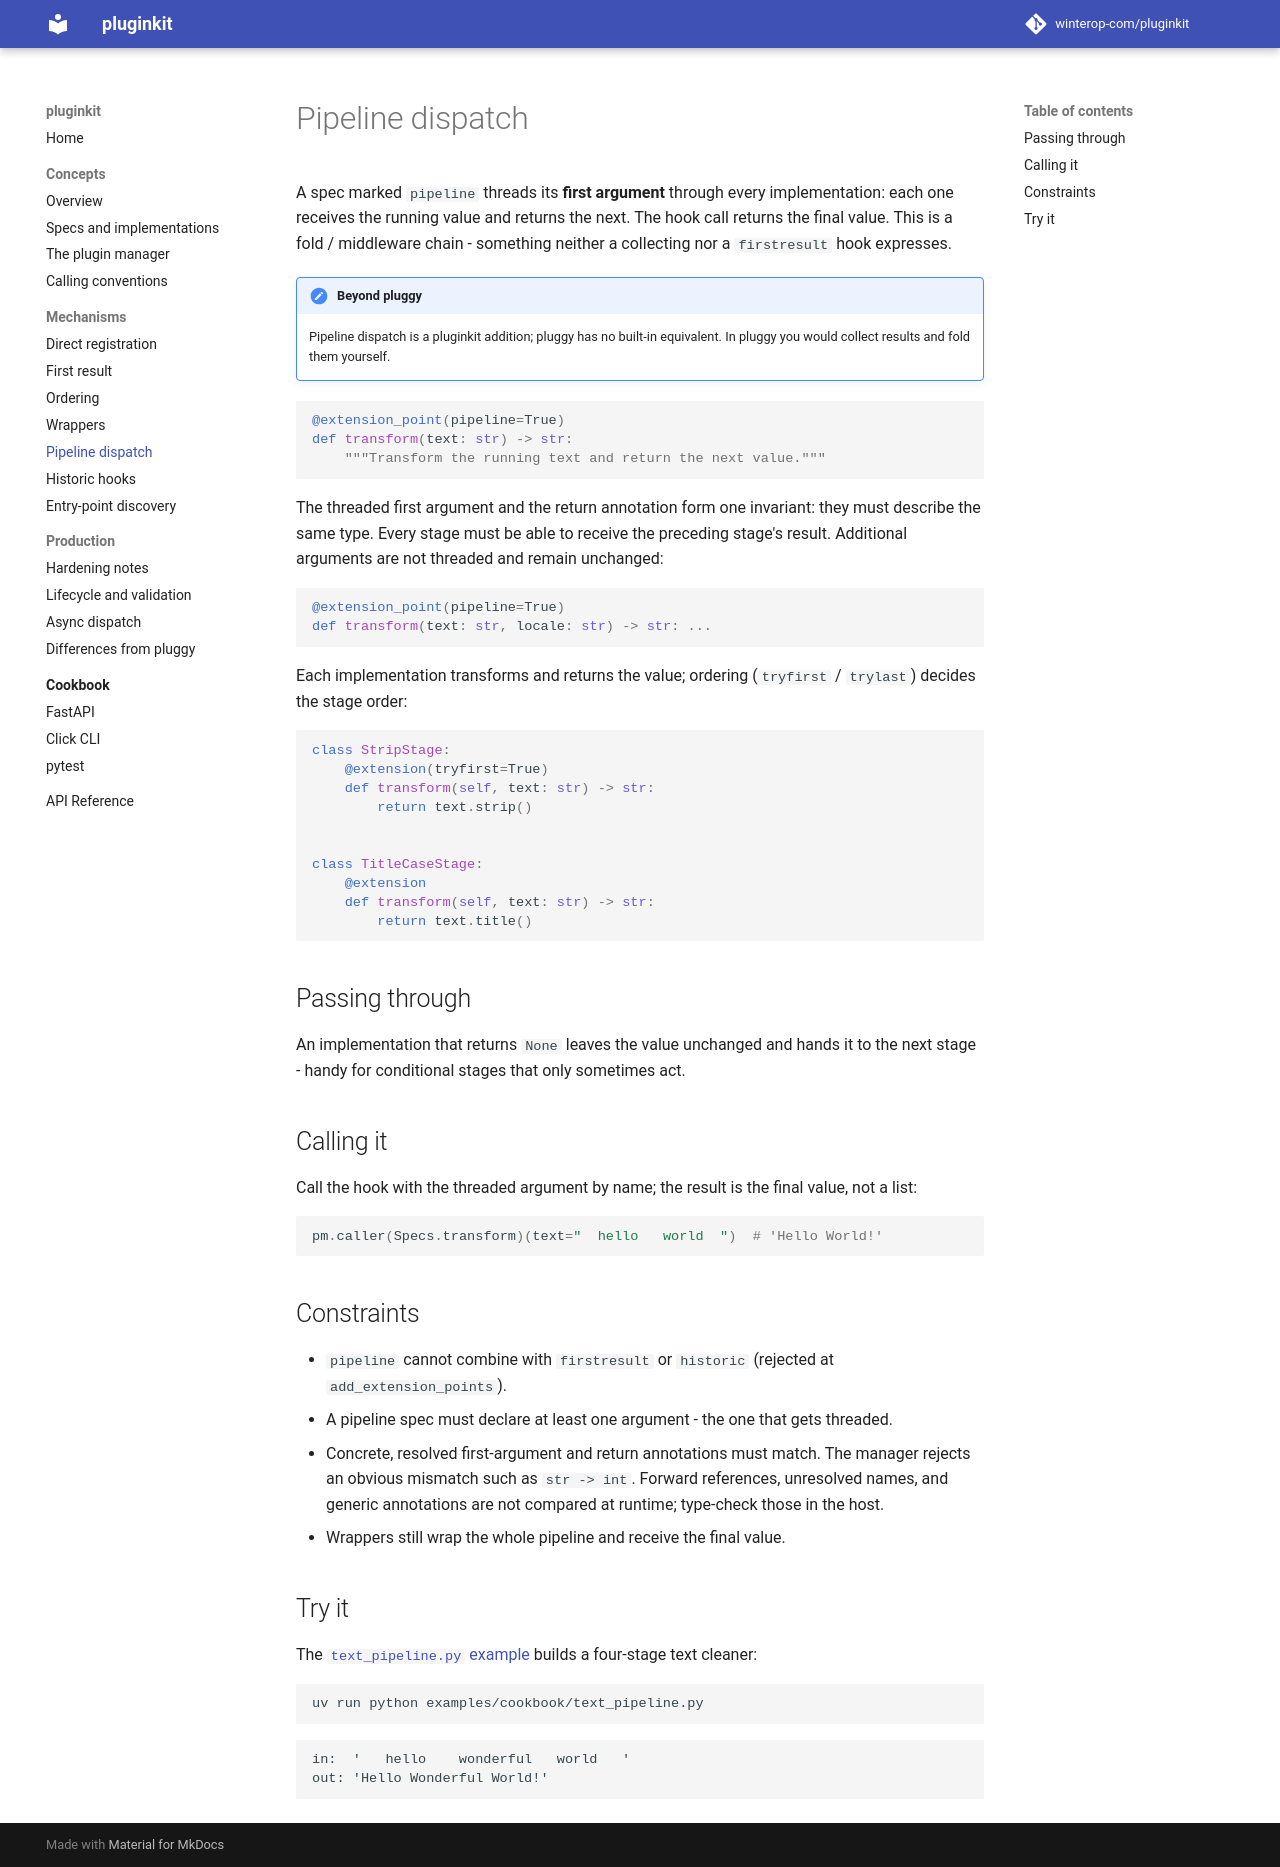

repository: winterop-com/pluginkit · page: mechanisms/pipeline/index.html · generator: mkdocs

# Pipeline dispatch

A spec marked `pipeline` threads its **first argument** through every
implementation: each one receives the running value and returns the next. The
hook call returns the final value. This is a fold / middleware chain - something
neither a collecting nor a `firstresult` hook expresses.

!!! note "Beyond pluggy"
    Pipeline dispatch is a pluginkit addition; pluggy has no built-in equivalent.
    In pluggy you would collect results and fold them yourself.

```python
@extension_point(pipeline=True)
def transform(text: str) -> str:
    """Transform the running text and return the next value."""
```

The threaded first argument and the return annotation form one invariant: they
must describe the same type. Every stage must be able to receive the preceding
stage's result. Additional arguments are not threaded and remain unchanged:

```python
@extension_point(pipeline=True)
def transform(text: str, locale: str) -> str: ...
```

Each implementation transforms and returns the value; ordering (`tryfirst` /
`trylast`) decides the stage order:

```python
class StripStage:
    @extension(tryfirst=True)
    def transform(self, text: str) -> str:
        return text.strip()


class TitleCaseStage:
    @extension
    def transform(self, text: str) -> str:
        return text.title()
```

## Passing through

An implementation that returns `None` leaves the value unchanged and hands it to
the next stage - handy for conditional stages that only sometimes act.

## Calling it

Call the hook with the threaded argument by name; the result is the final value,
not a list:

```python
pm.caller(Specs.transform)(text="  hello   world  ")  # 'Hello World!'
```

## Constraints

- `pipeline` cannot combine with `firstresult` or `historic` (rejected at
  `add_extension_points`).
- A pipeline spec must declare at least one argument - the one that gets threaded.
- Concrete, resolved first-argument and return annotations must match. The manager
  rejects an obvious mismatch such as `str -> int`. Forward references, unresolved
  names, and generic annotations are not compared at runtime; type-check those in
  the host.
- Wrappers still wrap the whole pipeline and receive the final value.

## Try it

The [`text_pipeline.py` example](../index.md) builds a four-stage text cleaner:

```bash
uv run python examples/cookbook/text_pipeline.py
```

```text
in:  '   hello    wonderful   world   '
out: 'Hello Wonderful World!'
```
